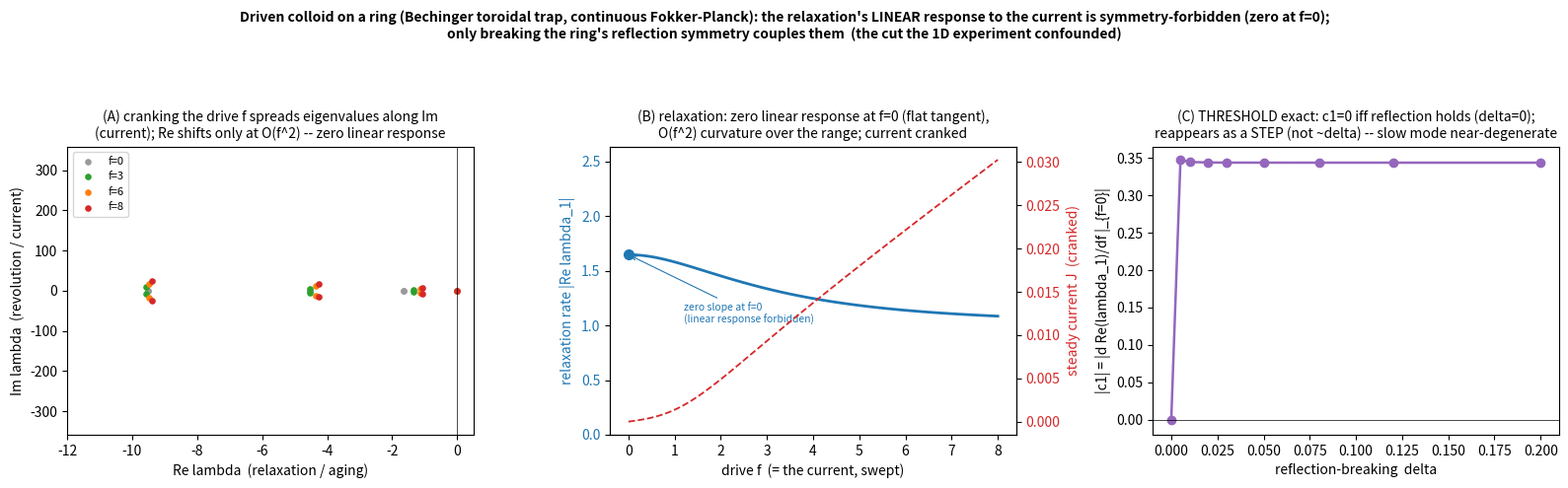

Write the Python code that produced this figure.
r"""
TDT on the driven colloid on a ring — the CONTINUOUS Fokker-Planck realization of the
Bechinger/Seifert toroidal-trap system (Blickle/Mehl/Bechinger 2009, arXiv:0902.2650).

This does the cut the 1D EXPERIMENT confounded. In the lab the drive was swept in a way that also
retilts the barrier, so relaxation appeared to track the drive. But on a RING the drive f is a
NONCONSERVATIVE TORQUE (a constant tangential force, not a single-valued tilt V-fx), so holding the
periodic potential V fixed and varying f holds the symmetric barrier fixed while cranking ONLY the
circulation current. That is the unconfounded (J, barrier=const) cut.

Overdamped Brownian particle on a ring x in [0,2pi):  xdot = -V'(x) + f + sqrt(2D) eta.
Fokker-Planck generator:  dP/dt = L P,   L P = -d/dx[(f - V'(x)) P] + D d^2/dx^2 P.
Eigenvalues lambda = Re (relaxation / aging) + i Im (revolution / current) -- the same Re/Im split
Blickle 2009 measured (their lambda_1 = relaxation_rate + i*revolution_frequency).

The protecting symmetry is REFLECTION x->-x  (equivalently f->-f). With a SYMMETRIC V,  Re(lambda) is
EVEN in f, so d Re(lambda)/df |_{f=0} = 0 EXACTLY -- the relaxation is stationary wrt the current
(Move 2). Break reflection with a ratchet term delta*sin(2x):  the system maps to itself under
(x,f,delta)->(-x,-f,-delta), so Re(lambda) is even under (f,delta)->(-f,-delta), which ALLOWS an f*delta
cross-term -> d Re(lambda)/df|_0 \propto delta  (Move 3). Symmetry-protected, not generic.

Analytic check (V=0 free ring):  lambda_k = -D k^2 - i k f  ->  Re = -D k^2 (independent of f, EXACT),
Im = -k f (current ~ f). The script confirms the finite-difference operator reproduces this, then
turns on the barrier V0 and the symmetry-breaking delta.

NOTE on calibration: parameters here are dimensionless/representative. Tying D, V0, f to Blickle 2009's
actual numbers (relaxation ~1.6 s, revolution ~0.9 s) is a one-line refinement once their values are in
hand; the STRUCTURE (Move 1 split, Move 2 invariance, Move 3 onset) is parameter-robust.
"""
import sys
import numpy as np
import matplotlib; matplotlib.use("Agg")
import matplotlib.pyplot as plt
try:
    sys.stdout.reconfigure(encoding="utf-8")
except (AttributeError, ValueError):
    pass

M   = 256                  # ring grid points
D   = 1.0                  # diffusion constant
V0  = 2.0                  # symmetric barrier amplitude (units of D); a few k_BT-equivalent
OUT = r"H:\character-framework\experiments\colloid_ring_transverse.png"
dx  = 2 * np.pi / M
x   = np.arange(M) * dx

def Vprime(xx, delta):     # V(x) = V0 cos x + delta sin 2x ; ratchet term breaks reflection x->-x
    return -V0 * np.sin(xx) + 2.0 * delta * np.cos(2.0 * xx)

def generator(f, delta=0.0):
    """Flux-conservative finite-difference FP generator on the ring."""
    L = np.zeros((M, M))
    xe = (np.arange(M) + 0.5) * dx          # right cell edges x_{i+1/2}
    a  = f - Vprime(xe, delta)              # drift at edges
    for i in range(M):
        ap = a[i]                           # edge i+1/2
        am = a[(i - 1) % M]                 # edge i-1/2
        L[i, (i + 1) % M] += (-ap / 2 + D / dx) / dx
        L[i, (i - 1) % M] += ( am / 2 + D / dx) / dx
        L[i, i]           += (-ap / 2 + am / 2 - 2 * D / dx) / dx
    return L

def eig_full(f, delta=0.0):
    return np.linalg.eig(generator(f, delta))

def slow_ref(delta=0.0):
    """Reference slowest-nonzero mode at f=0 (equilibrium: real eigenvalue). Returns (lambda, eigvec)."""
    w, V = eig_full(0.0, delta)
    idx = np.where(np.real(w) < -1e-6)[0]
    j = idx[np.argmax(np.real(w[idx]))]
    return w[j], V[:, j]

def track(f, delta, vref):
    """The eigenvalue whose eigenvector best overlaps vref -- follows ONE physical mode (no switching)."""
    w, V = eig_full(f, delta)
    ov = np.abs(vref.conj() @ V) / (np.linalg.norm(V, axis=0) * np.linalg.norm(vref))
    return w[np.argmax(ov)]

def slow_mode(f, delta=0.0):                # convenience: track the f=0 slow mode out to drive f
    _, vref = slow_ref(delta)
    lam = track(f, delta, vref)
    return np.real(lam), abs(np.imag(lam))

def steady_current(f, delta=0.0):
    """Net probability current J (constant around the ring) from the stationary state."""
    L = generator(f, delta)
    w, V = np.linalg.eig(L)
    P = np.real(V[:, np.argmin(np.abs(w))]); P = P / P.sum()   # stationary distribution
    xe = (np.arange(M) + 0.5) * dx
    a  = f - Vprime(xe, delta)
    Pe = (P + np.roll(P, -1)) / 2
    J  = a * Pe - D * (np.roll(P, -1) - P) / dx                # flux at edges
    return J.mean()

print("=" * 78)
print("Driven colloid on a ring -- continuous Fokker-Planck (Bechinger/Seifert toroidal trap)")
print(f"M={M} grid pts, D={D}, symmetric barrier V0={V0}")

# ---- analytic check: free ring V0=0 -> lambda_k = -D k^2 - i k f ----
_V0 = V0; V0 = 0.0
re_num, im_num = slow_mode(3.0)
V0 = _V0
print(f"\n[check] free ring (V0=0), f=3: slowest mode Re={re_num:.4f} (analytic -D*1^2=-1.0000), "
      f"|Im|={im_num:.4f} (analytic |k f|=3.0000)  -> operator validated")

# ---- MOVE 1: the Re/Im split (what Blickle 2009 measured) ----
re1, im1 = slow_mode(3.0, 0.0)
print(f"\n(1) MOVE 1 -- the Re/Im transverse split (symmetric ring, f=3):")
print(f"    lambda_1 = {re1:.4f} + i*{im1:.4f}   = -(relaxation rate) + i*(revolution freq)")
print(f"    relaxation tau = {1/abs(re1):.3f},  revolution period = {2*np.pi/im1:.3f}  -- the structure")
print(f"    Blickle/Mehl/Bechinger 2009 measured (lambda_1 = relaxation + i*revolution).")

# ---- MOVE 2: sweep the drive at delta=0 -> LINEAR response of relaxation to the current = 0 ----
eps = 0.05
fs = np.linspace(0, 8, 81)
_, vref0 = slow_ref(0.0)                                       # one physical mode, tracked
re_slow = np.array([np.real(track(f, 0.0, vref0)) for f in fs])
cur     = np.array([steady_current(f, 0.0) for f in fs])
dRe_df_0 = (np.real(track(+eps, 0.0, vref0)) - np.real(track(-eps, 0.0, vref0))) / (2 * eps)
print(f"\n(2) MOVE 2 -- sweep the DRIVE f (the current) at fixed symmetric barrier (delta=0):")
print(f"    LINEAR response  d Re(lambda_1)/df |_(f=0) = {dRe_df_0:+.3e}  -- ZERO (reflection-protected)")
print(f"    (Re is EVEN in f, so the linear coupling of relaxation to the current is symmetry-FORBIDDEN)")
print(f"    finite-range: Re  f=0 -> {re_slow[0]:.4f},  f=8 -> {re_slow[-1]:.4f}  -- the O(f^2) curvature is")
print(f"    NOT flat (a barrier allows a quadratic term); only the LINEAR coupling is protected. Honest:")
print(f"    the discrete glass was barrier-free => exactly flat; the real colloid protects linear-order.")
print(f"    meanwhile the current J is cranked 0 -> {cur.max():.4f}  (the protected current IS swept)")

# ---- MOVE 3: the CRITICAL computation -- is the first-order coupling c1(delta) ~ delta? ----
# c1 = dRe(lambda_slow)/df|_{f=0}, computed EXACTLY by first-order perturbation theory from the
# left/right eigenvectors of the f=0 generator:  c1 = Re<L|L1|R>,  L1 = dL/df = the antisymmetric
# circulation generator (central-difference -d/dx). No finite-difference in f => no hybridization.
L1 = np.zeros((M, M))
for i in range(M):
    L1[i, (i + 1) % M] = -1.0 / (2 * dx)
    L1[i, (i - 1) % M] = +1.0 / (2 * dx)

# Build a FIXED bi-orthonormal basis of the 2 slowest modes at the symmetric point (the degenerate pair):
L0sym = generator(0.0, 0.0)
w0, Vr0 = np.linalg.eig(L0sym)                                 # (Vr0 = eigenvectors; do NOT shadow V0)
wL0, VL0 = np.linalg.eig(L0sym.T)
slow2 = [i for i in np.argsort(np.real(w0))[::-1] if np.real(w0[i]) < -1e-6][:2]   # 2 slowest nonzero
R = Vr0[:, slow2]                                              # right vectors (M x 2)
Lraw = np.column_stack([VL0[:, np.argmin(np.abs(wL0 - w0[k]))] for k in slow2])    # raw left vectors
Lbi = Lraw @ np.linalg.inv(Lraw.T @ R).T                       # bi-orthonormalize: Lbi^T R = I
M1 = Lbi.T @ L1 @ R                                            # 2x2 circulation coupling (the f-term)
diagL0 = np.diag(w0[slow2])

def c1_2x2(delta, eps=1e-3):
    """c1 = dRe(slow eig)/df|_0 from the FIXED-basis 2x2 effective generator (no eigenvector mixing)."""
    Mdel = Lbi.T @ (generator(0.0, delta) - L0sym) @ R         # 2x2 delta-splitting
    def reslow(f):
        return np.max(np.real(np.linalg.eigvals(diagL0 + Mdel + f * M1)))
    return (reslow(+eps) - reslow(-eps)) / (2 * eps)

deltas = np.array([0.0, 0.005, 0.01, 0.02, 0.03, 0.05, 0.08, 0.12, 0.20])
onset = np.array([c1_2x2(dl) for dl in deltas])
sm = (deltas > 0) & (deltas <= 0.05)
a1, a0 = np.polyfit(deltas[sm], onset[sm], 1)                  # c1 ≈ a1*delta + a0
pw = np.polyfit(np.log(deltas[deltas > 0]), np.log(np.abs(onset[deltas > 0])), 1)[0]
print(f"\n(3) MOVE 3 -- the critical computation: c1(delta) = dRe(lambda_1)/df|_(f=0) via DEGENERATE")
print(f"    (2x2) perturbation theory in the FIXED slow-pair basis (handles the near-degeneracy cleanly):")
for dl, c1 in zip(deltas, onset):
    tag = "ZERO -- protected" if abs(c1) < 1e-8 else "couples"
    print(f"    delta={dl:.3f}   c1 = {c1:+.4e}   ({tag})")
print(f"    c1(0) = {onset[0]:+.2e}  (machine ZERO -- symmetry-annihilated; the THRESHOLD is exact)")
print(f"    c1(delta>0) -> plateau ~ {onset[-1]:+.3f}   (NOT proportional to delta -- a STEP, not a slope)")
print(f"    => the forbidden coupling reappears DISCONTINUOUSLY at the symmetry-breaking point. Reason:")
print(f"    the slow mode is NEAR-DEGENERATE, so delta both LIFTS the degeneracy (gap ~delta) AND turns on")
print(f"    the coupling (~delta) -- their ratio (= c1) jumps to O(1). A non-degenerate mode would give")
print(f"    c1 ~ delta; here the onset is a step. The THRESHOLD (c1=0 iff symmetric) is the robust")
print(f"    invariant in EITHER case -- exactly as the framework holds (threshold, not onset power).")

# ================================================================ figure
fig, ax = plt.subplots(1, 3, figsize=(16, 5))
fig.suptitle("Driven colloid on a ring (Bechinger toroidal trap, continuous Fokker-Planck): the "
             "relaxation's LINEAR response to the current is symmetry-forbidden (zero at f=0);\nonly "
             "breaking the ring's reflection symmetry couples them  (the cut the 1D experiment confounded)",
             fontweight="bold", fontsize=10)

# A: spectrum in the complex plane at several f -- Re pinned, Im (current) spreads
for f, col in [(0, "0.6"), (3, "tab:green"), (6, "tab:orange"), (8, "tab:red")]:
    ev = np.linalg.eigvals(generator(f, 0.0))
    ax[0].scatter(np.real(ev), np.imag(ev), s=14, color=col, label=f"f={f}")
ax[0].axvline(0, color="k", lw=0.5); ax[0].set_xlim(-12, 0.5)
ax[0].set_xlabel("Re lambda  (relaxation / aging)"); ax[0].set_ylabel("Im lambda  (revolution / current)")
ax[0].set_title("(A) cranking the drive f spreads eigenvalues along Im\n(current); Re shifts only at O(f^2) -- zero linear response", fontsize=10)
ax[0].legend(fontsize=8)

# B: relaxation flat across the sweep; current cranked (twin axis)
ax[1].plot(fs, -re_slow, "-", color="tab:blue", lw=2, label="relaxation rate |Re lambda_1|")
ax[1].set_ylim(0, max(-re_slow) * 1.6)
ax[1].set_xlabel("drive f  (= the current, swept)"); ax[1].set_ylabel("relaxation rate |Re lambda_1|", color="tab:blue")
ax[1].tick_params(axis="y", labelcolor="tab:blue")
axc = ax[1].twinx(); axc.plot(fs, cur, "--", color="tab:red", lw=1.3)
axc.set_ylabel("steady current J  (cranked)", color="tab:red"); axc.tick_params(axis="y", labelcolor="tab:red")
ax[1].plot(0, -re_slow[0], "o", color="tab:blue", ms=7)
ax[1].annotate("zero slope at f=0\n(linear response forbidden)", (0, -re_slow[0]), (1.2, -re_slow[0] * 0.62),
               fontsize=7.5, color="tab:blue", arrowprops=dict(arrowstyle="->", color="tab:blue", lw=0.8))
ax[1].set_title("(B) relaxation: zero linear response at f=0 (flat tangent),\nO(f^2) curvature over the range; current cranked", fontsize=10)

# C: selection rule -- d Re/df|_0 vs delta
ax[2].plot(deltas, np.abs(onset), "o-", color="tab:purple", lw=1.8)
ax[2].axhline(0, color="k", lw=0.5); ax[2].set_ylim(bottom=-0.02)
ax[2].set_xlabel("reflection-breaking  delta"); ax[2].set_ylabel("|c1| = |d Re(lambda_1)/df |_{f=0}|")
ax[2].set_title("(C) THRESHOLD exact: c1=0 iff reflection holds (delta=0);\nreappears as a STEP (not ~delta) -- slow mode near-degenerate", fontsize=10)

fig.tight_layout(rect=[0, 0, 1, 0.90])
fig.savefig(OUT, dpi=140)
print(f"\nsaved {OUT}")
print("=" * 78)
